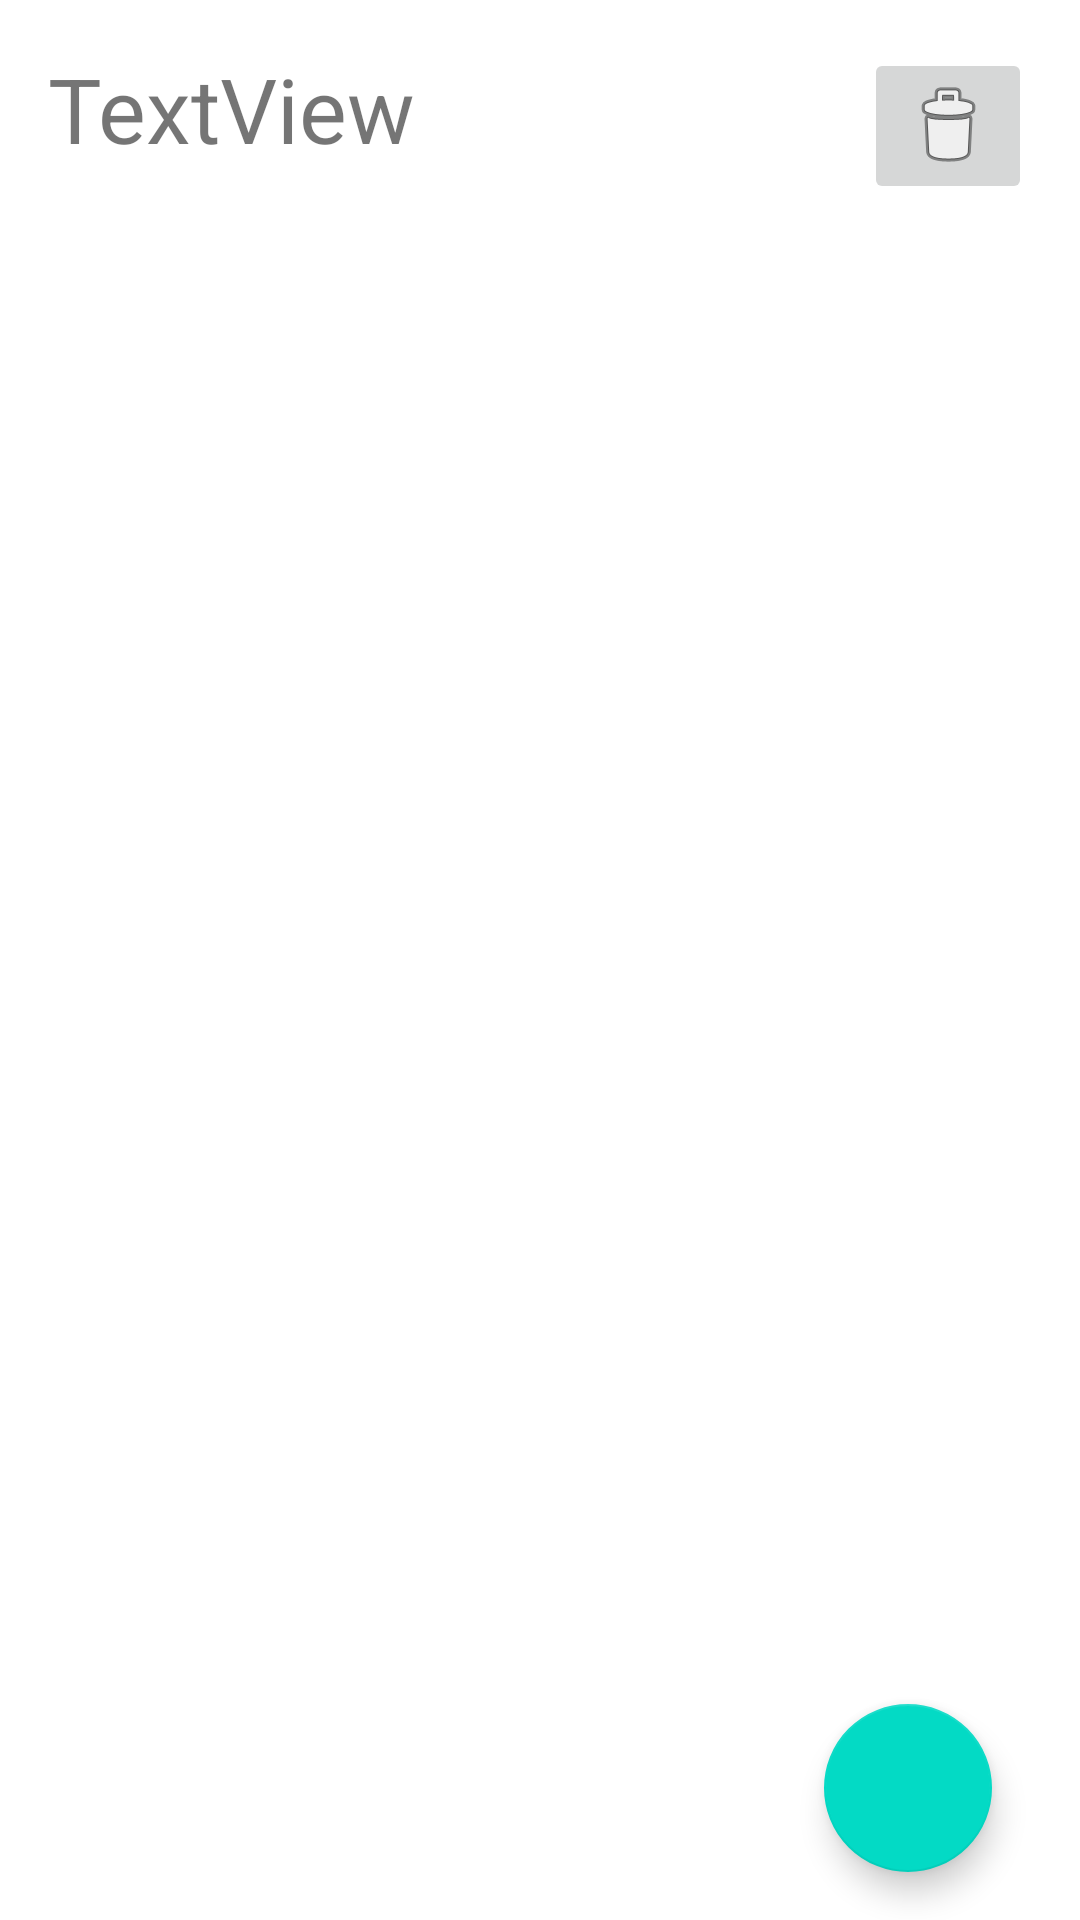

This screen was rendered from an Android layout file. Write that file and the resources it references.
<!-- AndroidManifest.xml: application theme Theme.TestProjekt -->
<!-- res/layout/activity_project_info.xml -->
<?xml version="1.0" encoding="utf-8"?>
<androidx.constraintlayout.widget.ConstraintLayout xmlns:android="http://schemas.android.com/apk/res/android"
    xmlns:app="http://schemas.android.com/apk/res-auto"
    xmlns:tools="http://schemas.android.com/tools"
    android:layout_width="match_parent"
    android:layout_height="match_parent"
    tools:context=".ProjectInfoActivity">

    <com.google.android.material.floatingactionbutton.FloatingActionButton
        android:id="@+id/floatingActionButton"
        android:layout_width="wrap_content"
        android:layout_height="wrap_content"
        android:layout_marginEnd="16dp"
        android:layout_marginBottom="16dp"
        android:clickable="true"
        app:layout_constraintBottom_toBottomOf="parent"
        app:layout_constraintEnd_toEndOf="parent"
        app:layout_constraintHorizontal_bias="0.954"
        app:layout_constraintStart_toStartOf="parent"
        app:srcCompat="@drawable/baseline_add_black_24" />

    <TextView
        android:id="@+id/projectTitle"
        android:layout_width="0dp"
        android:layout_height="wrap_content"
        android:layout_marginStart="16dp"
        android:layout_marginTop="16dp"
        android:layout_marginEnd="16dp"
        android:text="TextView"
        android:textSize="30dp"
        app:layout_constraintEnd_toStartOf="@+id/deleteProjectImage"
        app:layout_constraintStart_toStartOf="parent"
        app:layout_constraintTop_toTopOf="parent" />

    <ImageButton
            android:id="@+id/deleteProjectImage"
        android:layout_width="wrap_content"
        android:layout_height="wrap_content"
        android:layout_marginTop="16dp"
        android:layout_marginEnd="16dp"
        app:layout_constraintEnd_toEndOf="parent"
        app:layout_constraintTop_toTopOf="parent"
        app:srcCompat="@android:drawable/ic_menu_delete" />
</androidx.constraintlayout.widget.ConstraintLayout>
<!-- resources referenced by this layout -->
<resources>
  <style name="Theme.TestProjekt" parent="Theme.MaterialComponents.DayNight.DarkActionBar">
          
          <item name="colorPrimary">@color/purple_500</item>
          <item name="colorPrimaryVariant">@color/purple_700</item>
          <item name="colorOnPrimary">@color/white</item>
          
          <item name="colorSecondary">@color/teal_200</item>
          <item name="colorSecondaryVariant">@color/teal_700</item>
          <item name="colorOnSecondary">@color/black</item>
          
          <item name="android:statusBarColor" tools:targetApi="l">?attr/colorPrimaryVariant</item>
          
      </style>
  <!-- not gathered from this repository: default colours our renderer supplied (Android Studio template values) -->
  <color name="purple_500">#FF6200EE</color>
  <color name="purple_700">#FF3700B3</color>
  <color name="teal_200">#FF03DAC5</color>
  <color name="teal_700">#FF018786</color>
  <color name="black">#FF000000</color>
  <color name="white">#FFFFFFFF</color>
</resources>
